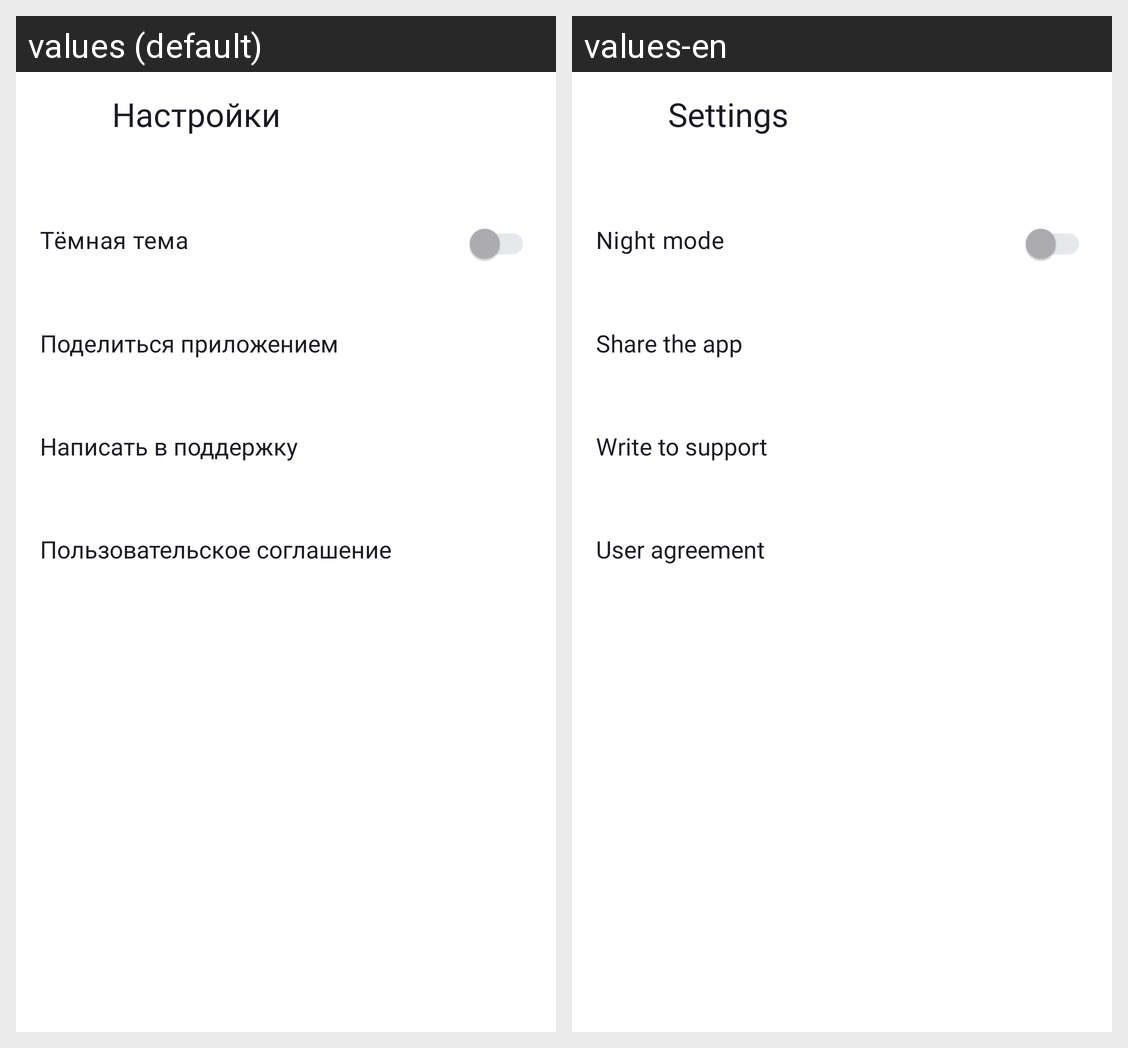

Translations of the strings shown on this Android screen, per locale in the grid:
Android screen res/layout/activity_settings.xml rendered under 2 locales, left to right: values (default), values-en. Device: Nexus 5 (rendered at 1080×1920; each locale shown at half size, 540×960, under a caption strip naming it); theme Theme.PlaylistMaker2.
Strings drawn on this screen, with the default value and each locale's value (text and hints the layout hard-codes, and strings that could not be matched under every locale, appear in the picture but are not listed):

settings
  values: Настройки
  values-en: Settings

switcher_theme
  values: Тёмная тема
  values-en: Night mode

share
  values: Поделиться приложением
  values-en: Share the app

support
  values: Написать в поддержку
  values-en: Write to support

agreement
  values: Пользовательское соглашение
  values-en: User agreement
